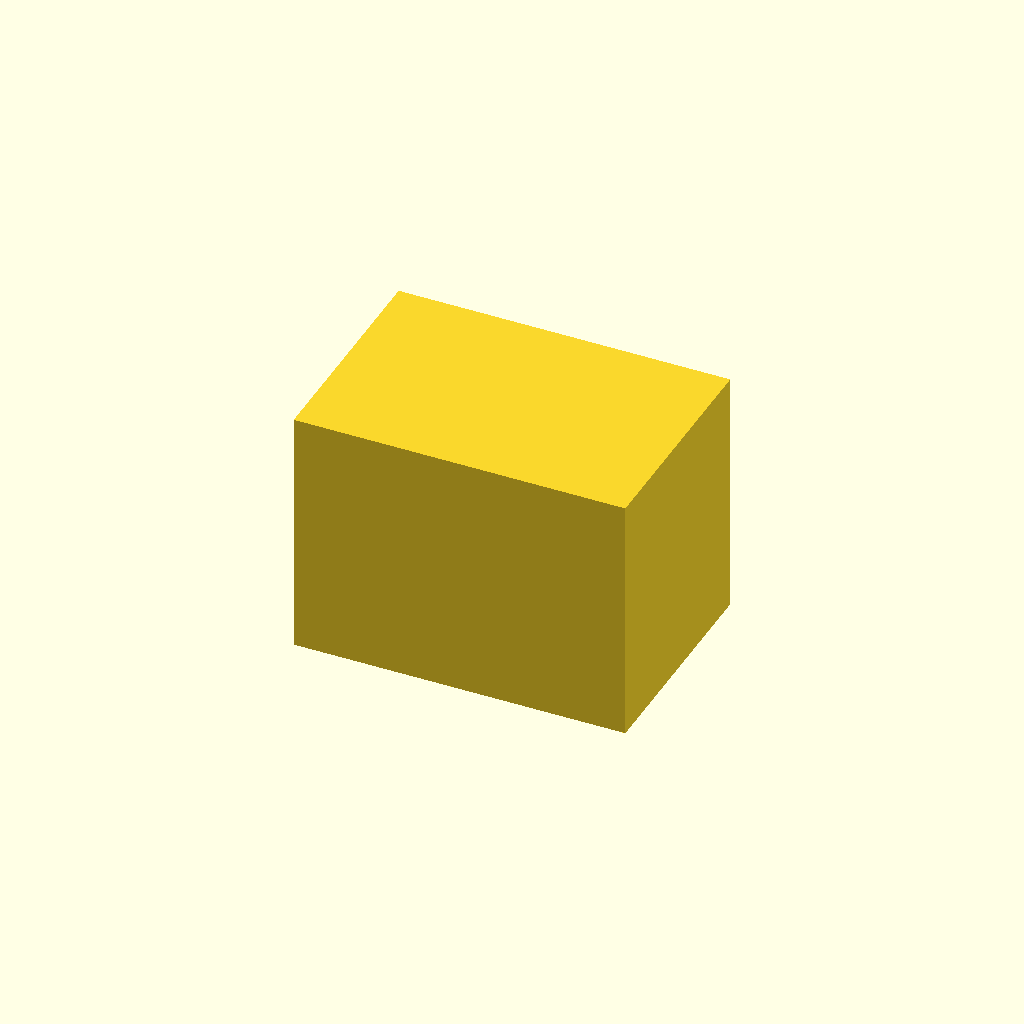
Cell 1 — every parameter at its default value.
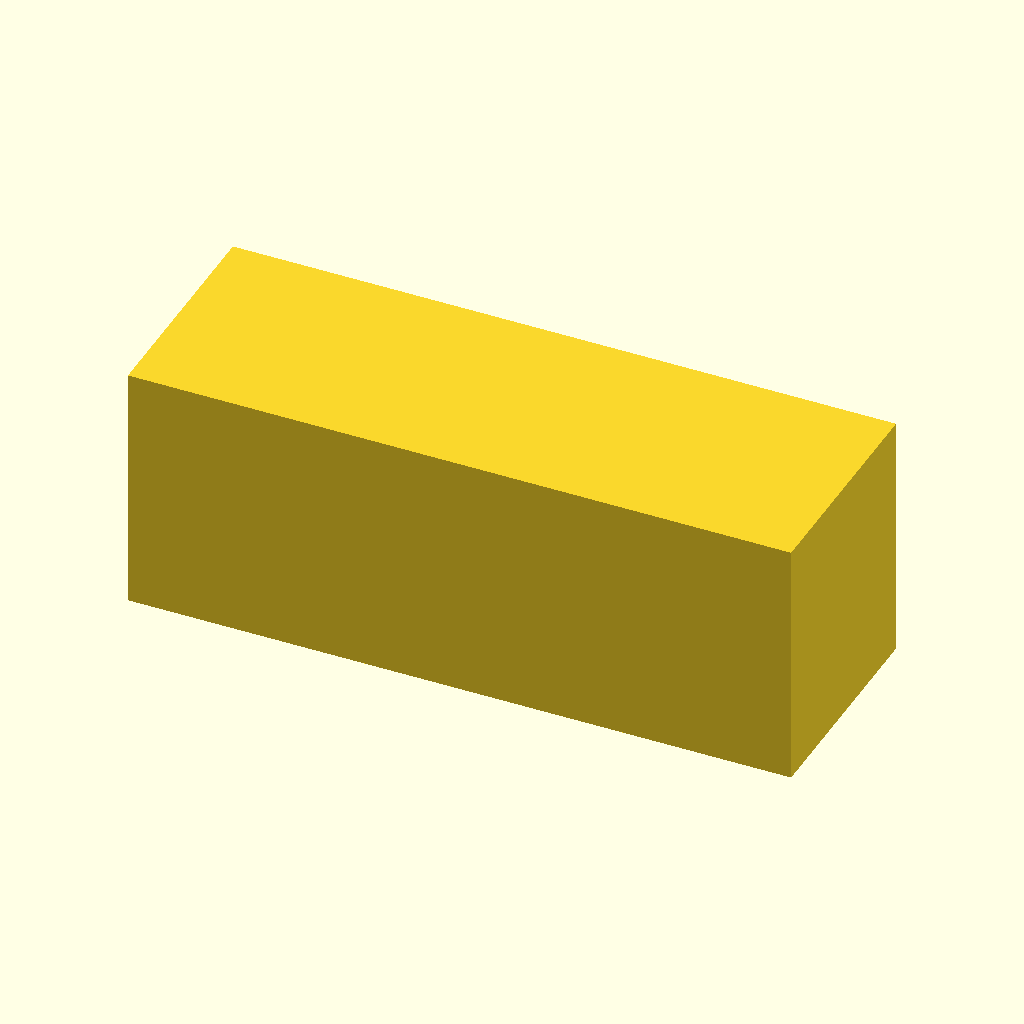
Cell 2: length_mm = 560 (everything else at default).
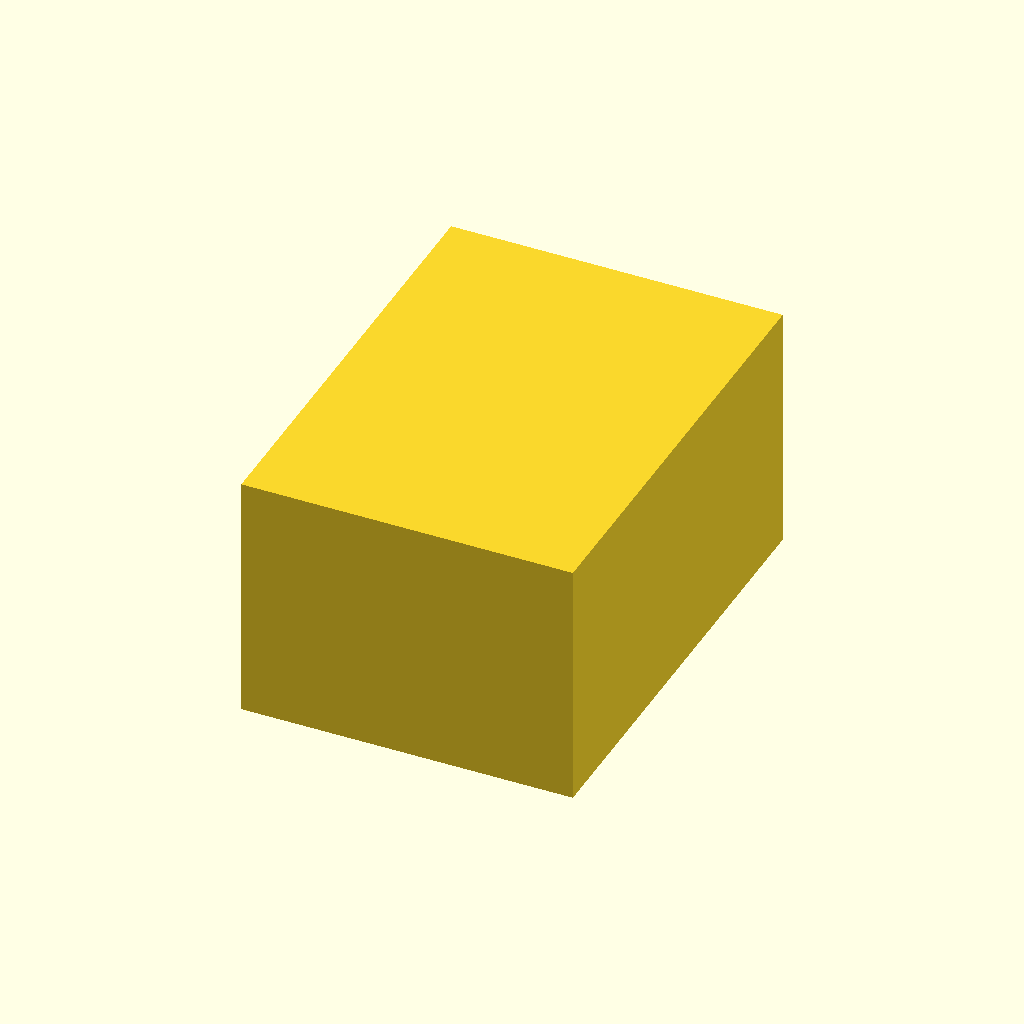
Cell 3: width_mm = 380 (everything else at default).
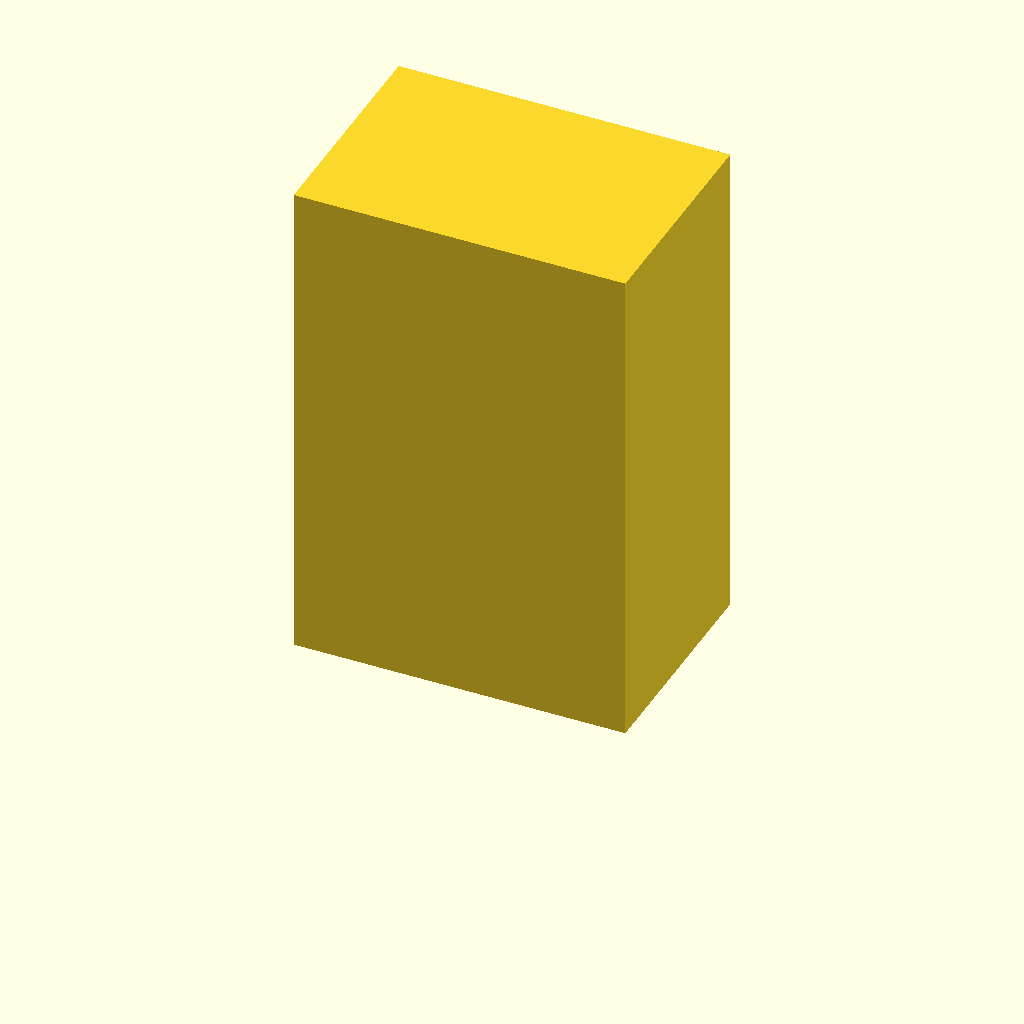
Cell 4: height_mm = 420 (everything else at default).
All cells are drawn from one camera (rotation 55°, 0°, 25°, orthographic, colour scheme Cornfield), so only the parameter changes between them.
OpenSCAD source file twins/catalogue-parts/cad/993-turbocharger-k16-left.scad:
// Generated documentary F1 envelope proxy.
// Not manufacturing geometry, not dimensionally validated, not SimReady.
proxy_id = "993-TURBOCHARGER-K16-LEFT";
$fn = 96;

length_mm = 280;
width_mm = 190;
height_mm = 210;

translate([-length_mm / 2, -width_mm / 2, 0])
    cube([length_mm, width_mm, height_mm], center = false);
Parameter table extracted from the source (name, type, default, range or options):
proxy_id: string, default "993-TURBOCHARGER-K16-LEFT"
length_mm: number, default 280
width_mm: number, default 190
height_mm: number, default 210
